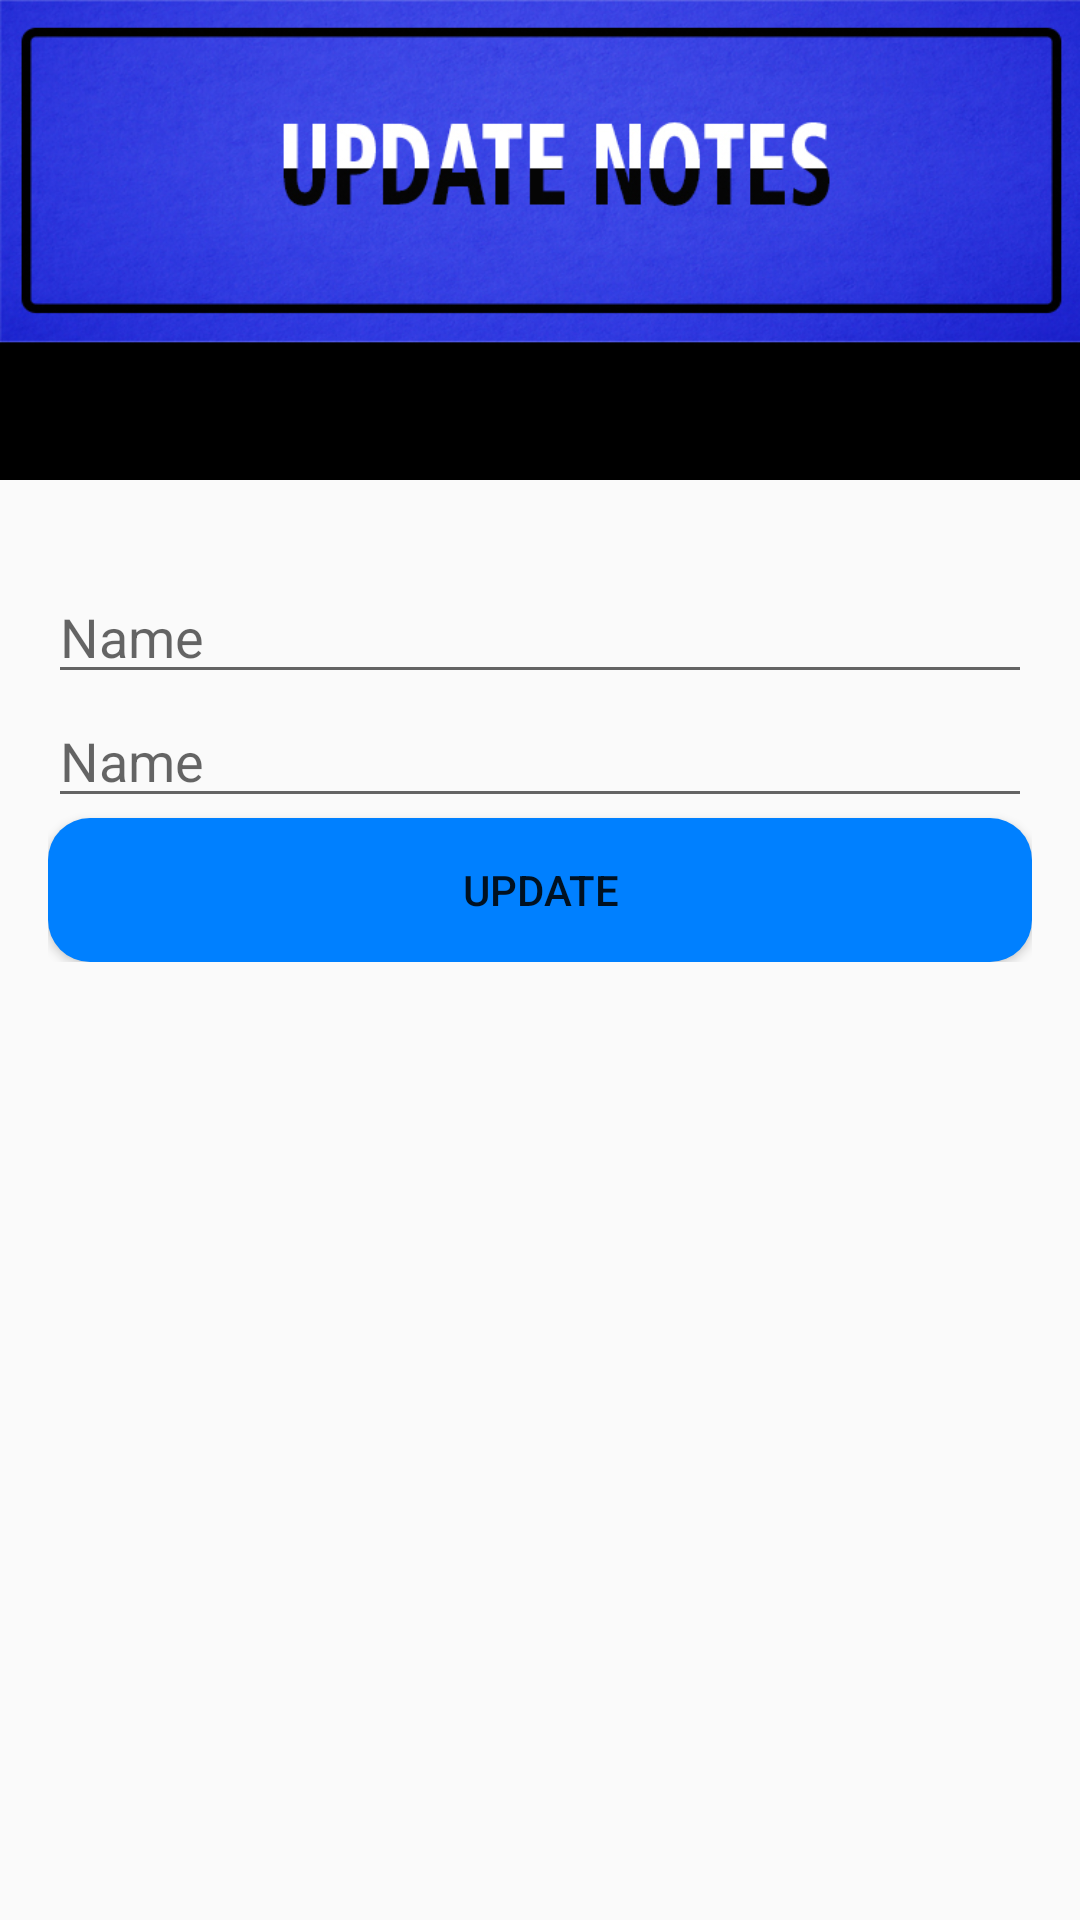

Here is an Android app screen rendered from its layout file. Give the layout XML and the strings, colors and styles it references.
<!-- AndroidManifest.xml: application theme AppTheme -->
<!-- res/layout/activity_notesupdate.xml -->
<?xml version="1.0" encoding="utf-8"?>
<LinearLayout xmlns:android="http://schemas.android.com/apk/res/android"
    xmlns:app="http://schemas.android.com/apk/res-auto"
    xmlns:tools="http://schemas.android.com/tools"
    android:layout_width="match_parent"
    android:layout_height="match_parent"
    android:orientation="vertical"
    tools:context="com.schitayuapp.rohitgcoea.Notesupdate">

    <LinearLayout
        android:layout_width="match_parent"
        android:background="@drawable/backupdatenotes"
        android:orientation="vertical"
        android:layout_height="160dp">
    </LinearLayout>

    <LinearLayout
        android:layout_width="match_parent"
        android:orientation="vertical"
        android:layout_marginTop="30dp"
        android:layout_marginRight="16dp"
        android:layout_marginLeft="16dp"
        android:layout_height="wrap_content">

        <EditText
            android:id="@+id/ednotename"
            android:layout_width="match_parent"
            android:layout_height="wrap_content"
            android:ems="10"
            android:inputType="textPersonName"
            android:hint="Name" />

        <EditText
            android:id="@+id/ednotetext"
            android:layout_width="match_parent"
            android:layout_height="wrap_content"
            android:ems="10"
            android:inputType="textPersonName"
            android:hint="Name" />

        <Button
            android:id="@+id/btnupdatenote"
            android:layout_width="match_parent"
            android:layout_height="wrap_content"
            android:text="Update"
            android:background="@drawable/button_background"
            android:onClick="update"
            />

    </LinearLayout>

</LinearLayout>
<!-- resources referenced by this layout -->
<resources>
  <!-- drawable backupdatenotes: jpg bitmap (drawable, 170741 bytes) -->
  <!-- drawable button_background (drawable) -->
  <?xml version="1.0" encoding="utf-8"?>
  <shape xmlns:android="http://schemas.android.com/apk/res/android" android:shape="rectangle" >
      <corners
          android:radius="14dp"
          />
      <solid
          android:color="@color/lightblue"
          />
      <padding
          android:left="0dp"
          android:top="0dp"
          android:right="0dp"
          android:bottom="0dp"
          />
  
  </shape>
  <style name="AppTheme" parent="Theme.AppCompat.Light.NoActionBar">
          
          <item name="colorPrimary">@color/colorPrimary</item>
          <item name="colorPrimaryDark">@color/colorPrimaryDark</item>
          <item name="colorAccent">@color/colorAccent</item>
      </style>
  <color name="lightblue">#0080ff</color>
  <color name="colorPrimary">#050000</color>
  <color name="colorPrimaryDark">#303F9F</color>
  <color name="colorAccent">#0080ff</color>
</resources>
